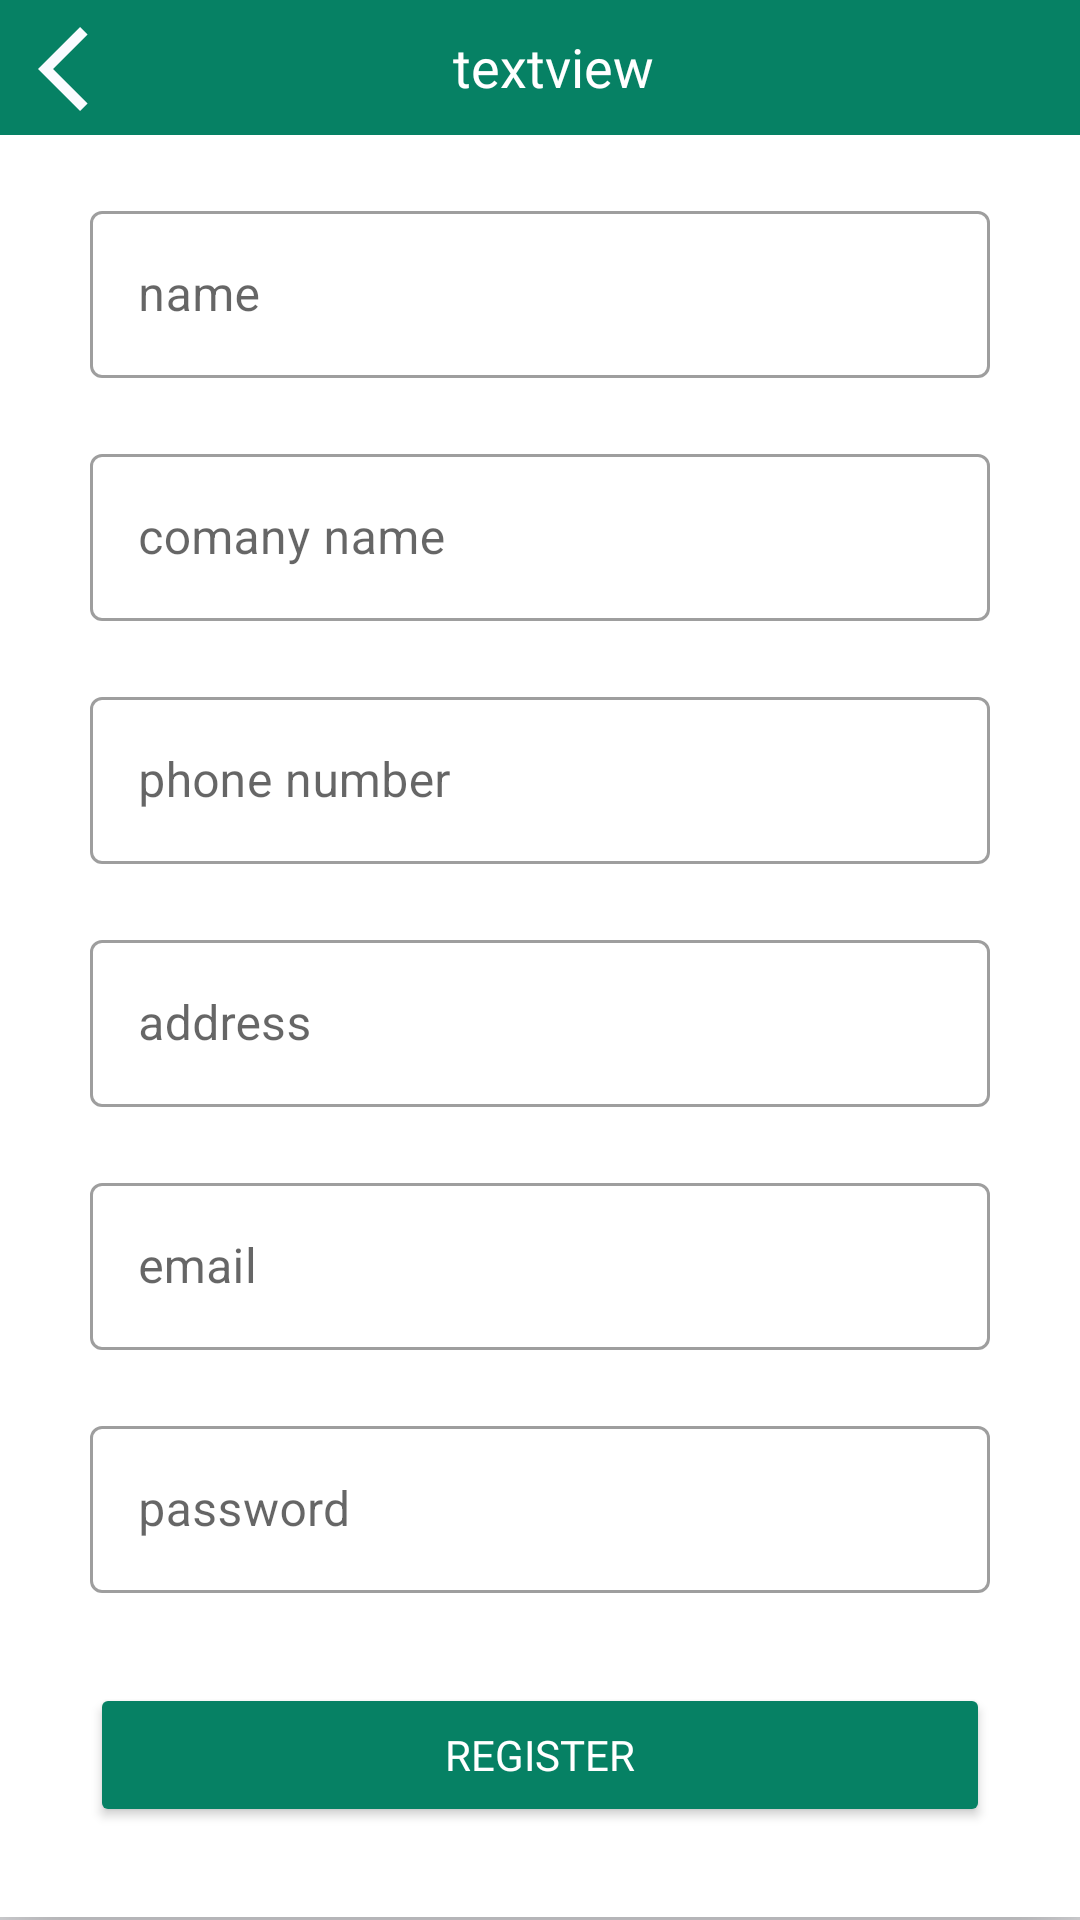

Produce the Android XML layout that renders to this screen, including the resource entries it uses.
<!-- AndroidManifest.xml: application theme Theme.MyAccount -->
<!-- res/layout/activity_registration_.xml -->
<?xml version="1.0" encoding="utf-8"?>
<LinearLayout xmlns:android="http://schemas.android.com/apk/res/android"
    xmlns:app="http://schemas.android.com/apk/res-auto"
    xmlns:tools="http://schemas.android.com/tools"
    android:layout_width="match_parent"
    android:layout_height="match_parent"
    android:orientation="vertical"
    tools:context=".Activity.Registration_Activity">

    <include
        android:id="@+id/custom_toolbar"
        layout="@layout/custom_toolbar"></include>

    <LinearLayout
        android:layout_width="match_parent"
        android:layout_height="match_parent"
        android:background="@color/hash"
        android:orientation="horizontal">

        <androidx.constraintlayout.widget.ConstraintLayout
            android:layout_width="match_parent"
            android:layout_height="match_parent"
            >

            <ScrollView
                android:layout_width="match_parent"
                android:layout_height="fill_parent">

                <androidx.constraintlayout.widget.ConstraintLayout
                    android:layout_width="match_parent"
                    android:layout_height="fill_parent"
                    android:background="@color/white"
                    android:elevation="20dp">

                    <com.google.android.material.textfield.TextInputLayout
                        android:id="@+id/company_ra"
                        android:layout_width="match_parent"
                        android:layout_height="wrap_content"
                        android:layout_marginLeft="30dp"
                        android:layout_marginTop="20dp"
                        android:layout_marginRight="30dp"
                        style="@style/Widget.MaterialComponents.TextInputLayout.OutlinedBox"
                        app:layout_constraintEnd_toEndOf="parent"
                        app:layout_constraintStart_toStartOf="parent"
                        app:layout_constraintTop_toBottomOf="@+id/name_ra">

                        <com.google.android.material.textfield.TextInputEditText
                            android:layout_width="match_parent"
                            android:layout_height="wrap_content"
                            android:hint="comany name" />
                    </com.google.android.material.textfield.TextInputLayout>

                    <com.google.android.material.textfield.TextInputLayout
                        android:id="@+id/name_ra"
                        android:layout_width="match_parent"
                        android:layout_height="wrap_content"
                        android:layout_marginLeft="30dp"
                        android:layout_marginTop="20dp"
                        android:layout_marginRight="30dp"
                        style="@style/Widget.MaterialComponents.TextInputLayout.OutlinedBox"
                        app:layout_constraintEnd_toEndOf="parent"
                        app:layout_constraintStart_toStartOf="parent"
                        app:layout_constraintTop_toTopOf="parent">

                        <com.google.android.material.textfield.TextInputEditText
                            android:layout_width="match_parent"
                            android:layout_height="wrap_content"
                            android:hint="name" />
                    </com.google.android.material.textfield.TextInputLayout>

                    <com.google.android.material.textfield.TextInputLayout
                        android:id="@+id/phone_ra"
                        android:layout_width="match_parent"
                        android:layout_height="wrap_content"
                        android:layout_marginLeft="30dp"
                        android:layout_marginTop="20dp"
                        android:layout_marginRight="30dp"
                        style="@style/Widget.MaterialComponents.TextInputLayout.OutlinedBox"
                        app:layout_constraintTop_toBottomOf="@+id/company_ra"
                        tools:layout_editor_absoluteX="208dp">

                        <com.google.android.material.textfield.TextInputEditText
                            android:layout_width="match_parent"
                            android:layout_height="wrap_content"
                            android:inputType="phone"
                            android:hint="phone number" />
                    </com.google.android.material.textfield.TextInputLayout>

                    <com.google.android.material.textfield.TextInputLayout
                        android:id="@+id/address_ra"
                        android:layout_width="match_parent"
                        android:layout_height="wrap_content"
                        android:layout_marginLeft="30dp"
                        android:layout_marginTop="20dp"
                        android:layout_marginRight="30dp"
                        style="@style/Widget.MaterialComponents.TextInputLayout.OutlinedBox"
                        app:layout_constraintEnd_toEndOf="parent"
                        app:layout_constraintStart_toStartOf="parent"
                        app:layout_constraintTop_toBottomOf="@+id/phone_ra">

                        <com.google.android.material.textfield.TextInputEditText
                            android:layout_width="match_parent"
                            android:layout_height="wrap_content"
                            android:hint="address" />
                    </com.google.android.material.textfield.TextInputLayout>

                    <com.google.android.material.textfield.TextInputLayout
                        android:id="@+id/email_ra"
                        android:layout_width="match_parent"
                        android:layout_height="wrap_content"
                        android:layout_marginLeft="30dp"
                        android:layout_marginTop="20dp"
                        android:layout_marginRight="30dp"
                        style="@style/Widget.MaterialComponents.TextInputLayout.OutlinedBox"
                        app:layout_constraintEnd_toEndOf="parent"
                        app:layout_constraintStart_toStartOf="parent"
                        app:layout_constraintTop_toBottomOf="@+id/address_ra">

                        <com.google.android.material.textfield.TextInputEditText
                            android:layout_width="match_parent"
                            android:layout_height="wrap_content"
                            android:inputType="textEmailAddress"
                            android:hint="email" />
                    </com.google.android.material.textfield.TextInputLayout>

                    <com.google.android.material.textfield.TextInputLayout
                        android:id="@+id/password_ra"
                        android:layout_width="match_parent"
                        android:layout_height="wrap_content"
                        android:layout_marginLeft="30dp"
                        android:layout_marginTop="20dp"
                        android:layout_marginRight="30dp"
                        app:layout_constraintEnd_toEndOf="parent"
                        app:layout_constraintStart_toStartOf="parent"
                        style="@style/Widget.MaterialComponents.TextInputLayout.OutlinedBox"
                        app:layout_constraintTop_toBottomOf="@+id/email_ra">

                        <com.google.android.material.textfield.TextInputEditText
                            android:layout_width="match_parent"
                            android:layout_height="wrap_content"
                            android:inputType="textVisiblePassword"
                            android:hint="password" />
                    </com.google.android.material.textfield.TextInputLayout>

                    <Button
                        android:id="@+id/submit_ra"
                        android:layout_width="match_parent"
                        android:layout_height="wrap_content"
                        android:backgroundTint="@color/green"
                        android:fontFamily="@font/timesnewroman"
                        android:text="Register"
                        android:layout_marginLeft="30dp"
                        android:layout_marginRight="30dp"
                        android:layout_marginTop="30dp"
                        android:layout_marginBottom="30dp"
                        android:textColor="@color/white"
                        app:layout_constraintBottom_toBottomOf="parent"
                        app:layout_constraintTop_toBottomOf="@+id/password_ra"
                        tools:layout_editor_absoluteX="30dp" />

                </androidx.constraintlayout.widget.ConstraintLayout>
            </ScrollView>
        </androidx.constraintlayout.widget.ConstraintLayout>
    </LinearLayout>


</LinearLayout>
<!-- res/layout/custom_toolbar.xml (included above) -->
<?xml version="1.0" encoding="utf-8"?>
<androidx.constraintlayout.widget.ConstraintLayout xmlns:android="http://schemas.android.com/apk/res/android"
    xmlns:app="http://schemas.android.com/apk/res-auto"
    xmlns:tools="http://schemas.android.com/tools"
    android:layout_width="match_parent"
    android:layout_height="wrap_content">

    <RelativeLayout
        android:layout_width="match_parent"
        android:layout_height="45dp"
        android:background="@color/green"
        android:orientation="horizontal"
        app:layout_constraintEnd_toEndOf="parent"
        app:layout_constraintStart_toStartOf="parent"
        app:layout_constraintTop_toTopOf="parent">

        <ImageView
            android:id="@+id/backimg"
            android:layout_width="39dp"
            android:layout_height="34dp"
            android:layout_alignParentStart="true"
            android:layout_alignParentLeft="true"
            android:layout_alignParentTop="true"
            android:layout_marginStart="10dp"
            android:layout_marginLeft="10dp"
            android:layout_marginTop="6dp"
            android:layout_weight="1"
            app:srcCompat="@drawable/back_icon"
            tools:ignore="VectorDrawableCompat" />

        <TextView
            android:id="@+id/titletext"
            android:layout_width="match_parent"
            android:layout_height="wrap_content"
            android:layout_alignParentTop="true"
            android:layout_alignParentEnd="true"
            android:layout_alignParentRight="true"
            android:layout_marginStart="17dp"
            android:layout_marginLeft="17dp"
            android:layout_marginTop="10dp"
            android:layout_marginEnd="57dp"
            android:layout_marginRight="57dp"
            android:layout_toEndOf="@+id/backimg"
            android:layout_toRightOf="@+id/backimg"
            android:layout_weight="1"
            android:fontFamily="@font/timesnewroman"
            android:gravity="center"
            android:text="textview"
            android:textColor="@color/white"
            android:textSize="18dp" />

    </RelativeLayout>

</androidx.constraintlayout.widget.ConstraintLayout>
<!-- resources referenced by this layout -->
<resources>
  <color name="green">#068164</color>
  <color name="hash">#E1E1E4</color>
  <color name="white">#FFFFFFFF</color>
  <!-- drawable back_icon (drawable) -->
  <vector android:height="90dp" android:tint="#FAFBFF"
      android:viewportHeight="24" android:viewportWidth="24"
      android:width="90dp" xmlns:android="http://schemas.android.com/apk/res/android">
      <path android:fillColor="@android:color/white" android:pathData="M11.67,3.87L9.9,2.1 0,12l9.9,9.9 1.77,-1.77L3.54,12z"/>
  </vector>
  <style name="Theme.MyAccount" parent="Theme.MaterialComponents.Light.NoActionBar">
          
          <item name="colorPrimary">@color/green</item>
          <item name="colorPrimaryVariant">@color/green</item>
          <item name="colorOnPrimary">@color/white</item>
          
          <item name="colorSecondary">@color/teal_200</item>
          <item name="colorSecondaryVariant">@color/teal_700</item>
          <item name="colorOnSecondary">@color/black</item>
          
          <item name="android:statusBarColor" tools:targetApi="l">?attr/colorPrimaryVariant</item>
          
  
  
      </style>
  <color name="teal_200">#FF03DAC5</color>
  <color name="teal_700">#FF018786</color>
  <color name="black">#FF000000</color>
</resources>
